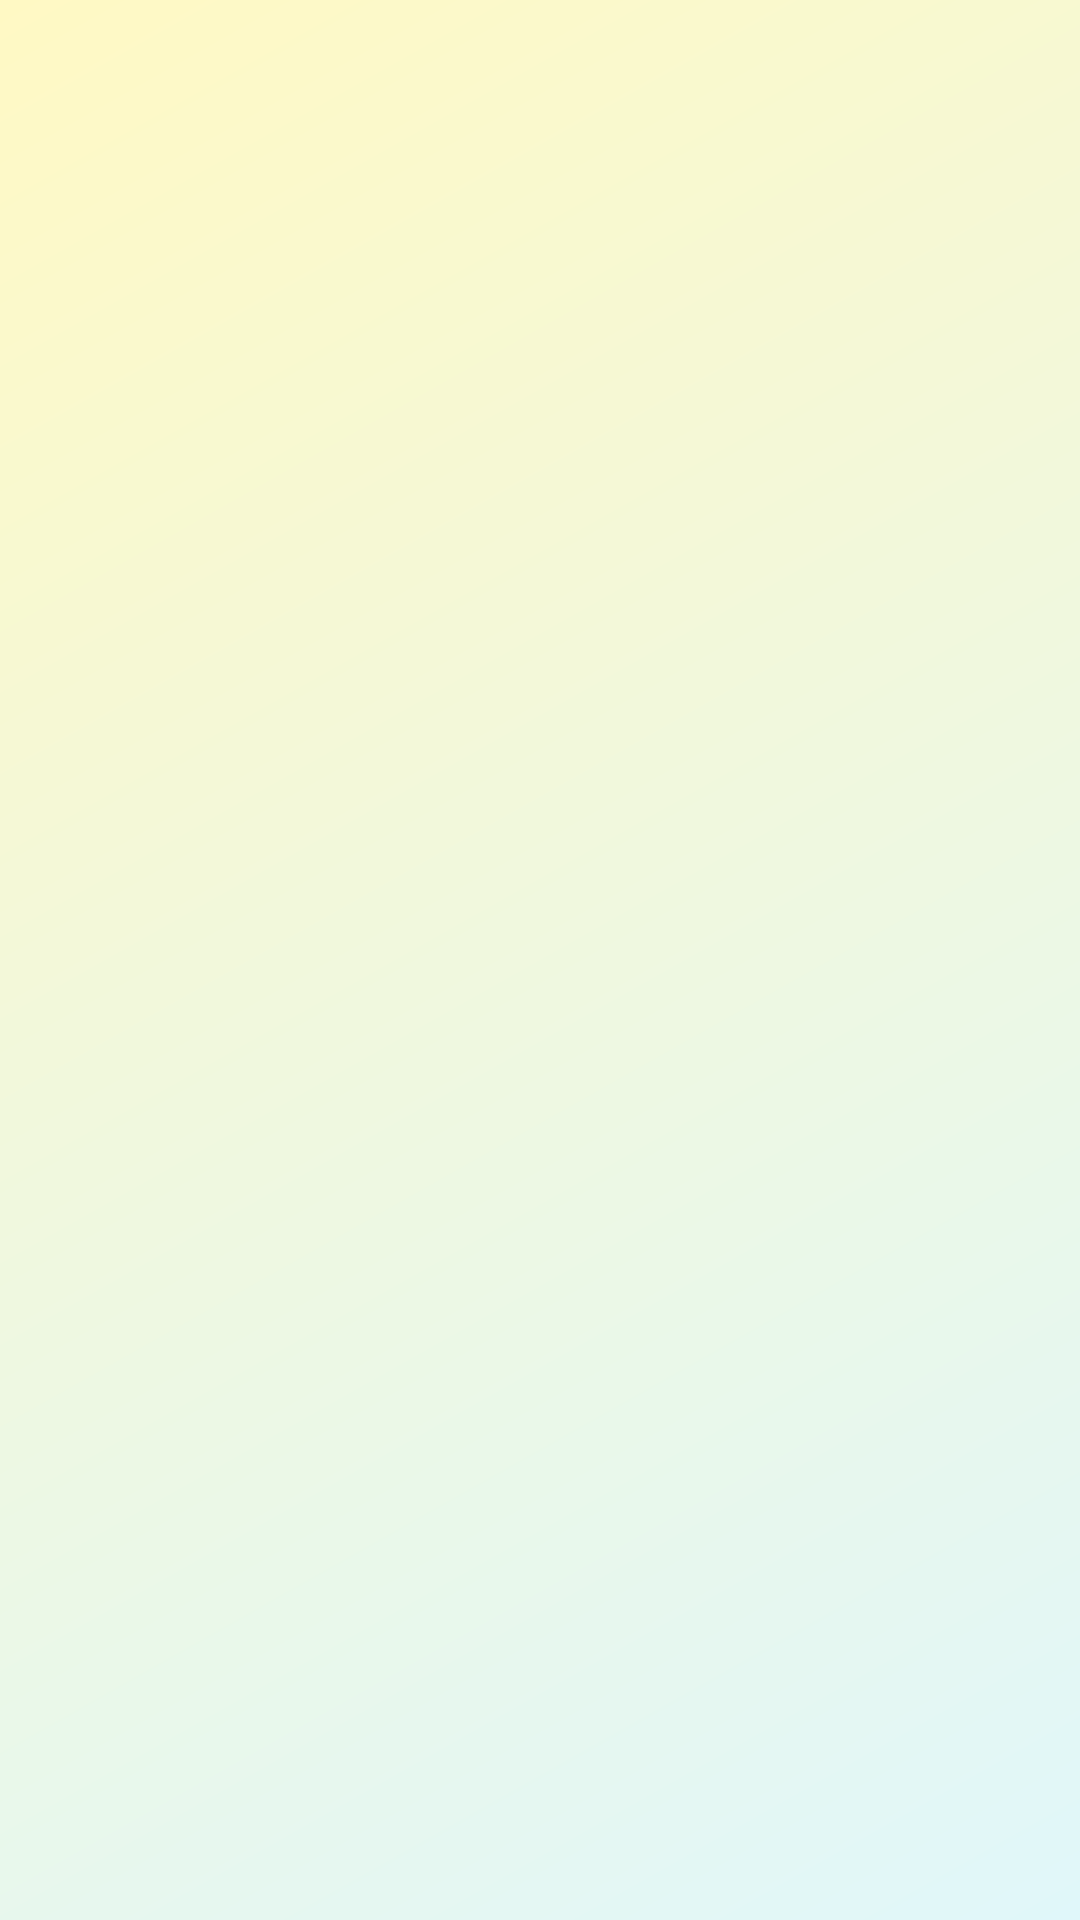

This screen was rendered from an Android layout file. Write that file and the resources it references.
<!-- AndroidManifest.xml: application theme Theme.MovieVerse -->
<!-- res/layout/fragment_favourite.xml -->
<?xml version="1.0" encoding="utf-8"?>
<layout xmlns:android="http://schemas.android.com/apk/res/android"
    xmlns:app="http://schemas.android.com/apk/res-auto"
    xmlns:tools="http://schemas.android.com/tools">

    <androidx.constraintlayout.widget.ConstraintLayout
        android:id="@+id/homeRoot"
        android:layout_width="match_parent"
        android:layout_height="match_parent"
        android:background="@drawable/gradient_background"
        tools:context=".presentation.FavouriteMovieScreen.FavouriteFragment">

        <androidx.recyclerview.widget.RecyclerView
            android:id="@+id/favrecyclerViewMovies"
            android:layout_width="match_parent"
            android:layout_height="0dp"
            android:clipToPadding="false"
            android:padding="16dp"
            app:layoutManager="androidx.recyclerview.widget.LinearLayoutManager"
            app:layout_constraintBottom_toBottomOf="parent"
            app:layout_constraintEnd_toEndOf="parent"
            app:layout_constraintStart_toStartOf="parent"
            app:layout_constraintTop_toTopOf="parent"/>

        <LinearLayout
            android:id="@+id/emptyMovieLayout"
            android:layout_width="match_parent"
            android:layout_height="0dp"
            android:orientation="vertical"
            android:gravity="center"
            android:layout_margin="24dp"
            android:visibility="gone"
            app:layout_constraintTop_toTopOf="parent"
            app:layout_constraintBottom_toBottomOf="parent"
            app:layout_constraintStart_toStartOf="parent"
            app:layout_constraintEnd_toEndOf="parent">

            <ImageView
                android:id="@+id/emptyImage"
                android:layout_width="150dp"
                android:layout_height="150dp"
                android:src="@drawable/empty_favourite"
                android:contentDescription="No favorites" />

            <TextView
                android:id="@+id/emptyText"
                android:layout_width="wrap_content"
                android:layout_height="wrap_content"
                android:text="No favorites yet!"
                android:textSize="18sp"
                android:textStyle="bold"
                android:layout_marginTop="16dp"
                android:textColor="@color/black" />

            <TextView
                android:id="@+id/emptySubText"
                android:layout_width="wrap_content"
                android:layout_height="wrap_content"
                android:text="Browse movies and tap the \n heart icon to save them here."
                android:textSize="16sp"
                android:layout_marginTop="8dp"
                android:textColor="@color/black" />
        </LinearLayout>


    </androidx.constraintlayout.widget.ConstraintLayout>
</layout>
<!-- resources referenced by this layout -->
<resources>
  <!-- drawable gradient_background (drawable) -->
  <?xml version="1.0" encoding="utf-8"?>
  <shape xmlns:android="http://schemas.android.com/apk/res/android" android:shape="rectangle">
      <gradient
          android:startColor="#E0F7FA"
          android:endColor="#FFF9C4"
          android:angle="135" />
  </shape>
  <style name="Theme.MovieVerse" parent="Base.Theme.MovieVerse" />
  <style name="Base.Theme.MovieVerse" parent="Theme.Material3.Light.NoActionBar">
          
          
          <item name="android:statusBarColor">@color/black</item>
          <item name="android:windowLightStatusBar">false</item>
          <item name="android:windowOptOutEdgeToEdgeEnforcement" tools:ignore="NewApi">true</item>
      </style>
  <!-- not gathered from this repository: default colours our renderer supplied (Android Studio template values) -->
  <color name="black">#FF000000</color>
</resources>
